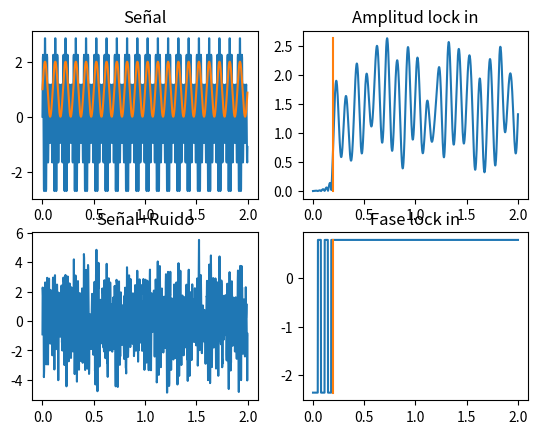

Recreate this plot in Python.
from math import atan2
import numpy as np
import matplotlib.pyplot as plt
from scipy import signal
import scipy


# Si Nx >= Nh toma los últimos Nh elementos de x, si Nx < Nh completa x con 0s
# Aplica el fir definido por h, retornando y[n] = el producto interno de h con x 
def mezclar(r, v):
    aux = signal.hilbert(r)
    p = np.multiply(v, np.real(aux))
    q = np.multiply(v, np.real(aux))
    return [p, q]

# Si Nx >= Nh toma los últimos Nh elementos de x, si Nx < Nh completa x con 0s
# Aplica el fir definido por h, retornando y[n] = el producto interno de h con x 
def filtrar(x, h):
    Nh, Nx = len(h), len(x)
    x = x[-Nh:] if Nx >= Nh else np.pad(x, (Nh-Nx, 0))
    return np.dot(h, np.flip(x))

# Diseña un FIR de frecuenca de corte fc y orden N para frecuencia de muestreo fs
def filtro(fs, fc, N):
    w = fc/(fs/2)
    h = signal.firwin(N, w, window = "hamming")
    tau = (N-1)/(2*fs)
    return [h, tau]

# Retorna como máximo los últimos N elementos de los vectores de entrada
def limpiar_vectores(xs, N):
    return [x[-N:] if len(x) >= N else x for x in xs]


# Inicializa el sistema de medición, midiendo la frecuencia de de muestreo efectiva
# Considerando el tiempo de lectura y escritura a los canales del instrumento
def medir_fs(t):
    Ts = t[1]-t[0]
    return 1/Ts

if __name__ == '__main__':  #void main
    fs = 500
    Ts = 1/fs
    N = 1000
    ts = np.arange(0, N*Ts, Ts)
    fp = 50
    fm = 10
    rs = np.sin(2*np.pi*fp*ts)
    m = np.sin(2*np.pi*fm*ts)+1
    vs = np.multiply(rs, m+1)
    ns = np.random.normal(0, 1, N)
    
    fc = 15
    orden = 200
    
    fss = medir_fs(ts)
    h, tau = filtro(fss, fc, orden)
    
    t, v, r, R, P = [], [], [], [], []
    
    for i in range(2, N):    
        # Etapa de adquisición
        r.append(rs[i])
        v.append(vs[i]+ns[i])
    
        # Etapa de procesamiento
        p, q = mezclar(r, v)
        x = filtrar(p, h)
        y = filtrar(q, h)
    
        R_out, P_out = np.hypot(y, x), np.arctan2(y, x)
        P.append(P_out)
        R.append(R_out)
    
        t.append(ts[i])
        
    fig, axs = plt.subplots(2,2)
    
    axs[0,0].plot(ts, vs, ts, m)
    axs[0,0].set_title("Señal")
    axs[1,0].plot(ts, vs+ns)
    axs[1,0].set_title("Señal+Ruido")
    axs[0,1].plot(t, R)
    axs[0,1].plot([tau, tau], [min(R), max(R)])
    axs[0,1].set_title("Amplitud lock in")
    axs[1,1].plot(t, P)
    axs[1,1].plot([tau, tau], [min(P), max(P)])
    axs[1,1].set_title("Fase lock in")

    plt.show()
    ## Q = np.abs(np.fft.fft(qs))
    ## F = np.fft.fftfreq(len(ts), Tss)
    ## Q = np.split(Q, 2)[0]
    ## Q = np.abs(Q)
    ## Q = Q/np.max(Q)
    ## F = np.split(F, 2)[0]
    ## plt.plot(F, Q)
    ## w, H = signal.freqz(h)
    ## plt.plot(w/np.pi*fss/2, np.abs(H))
    ## plt.show()
